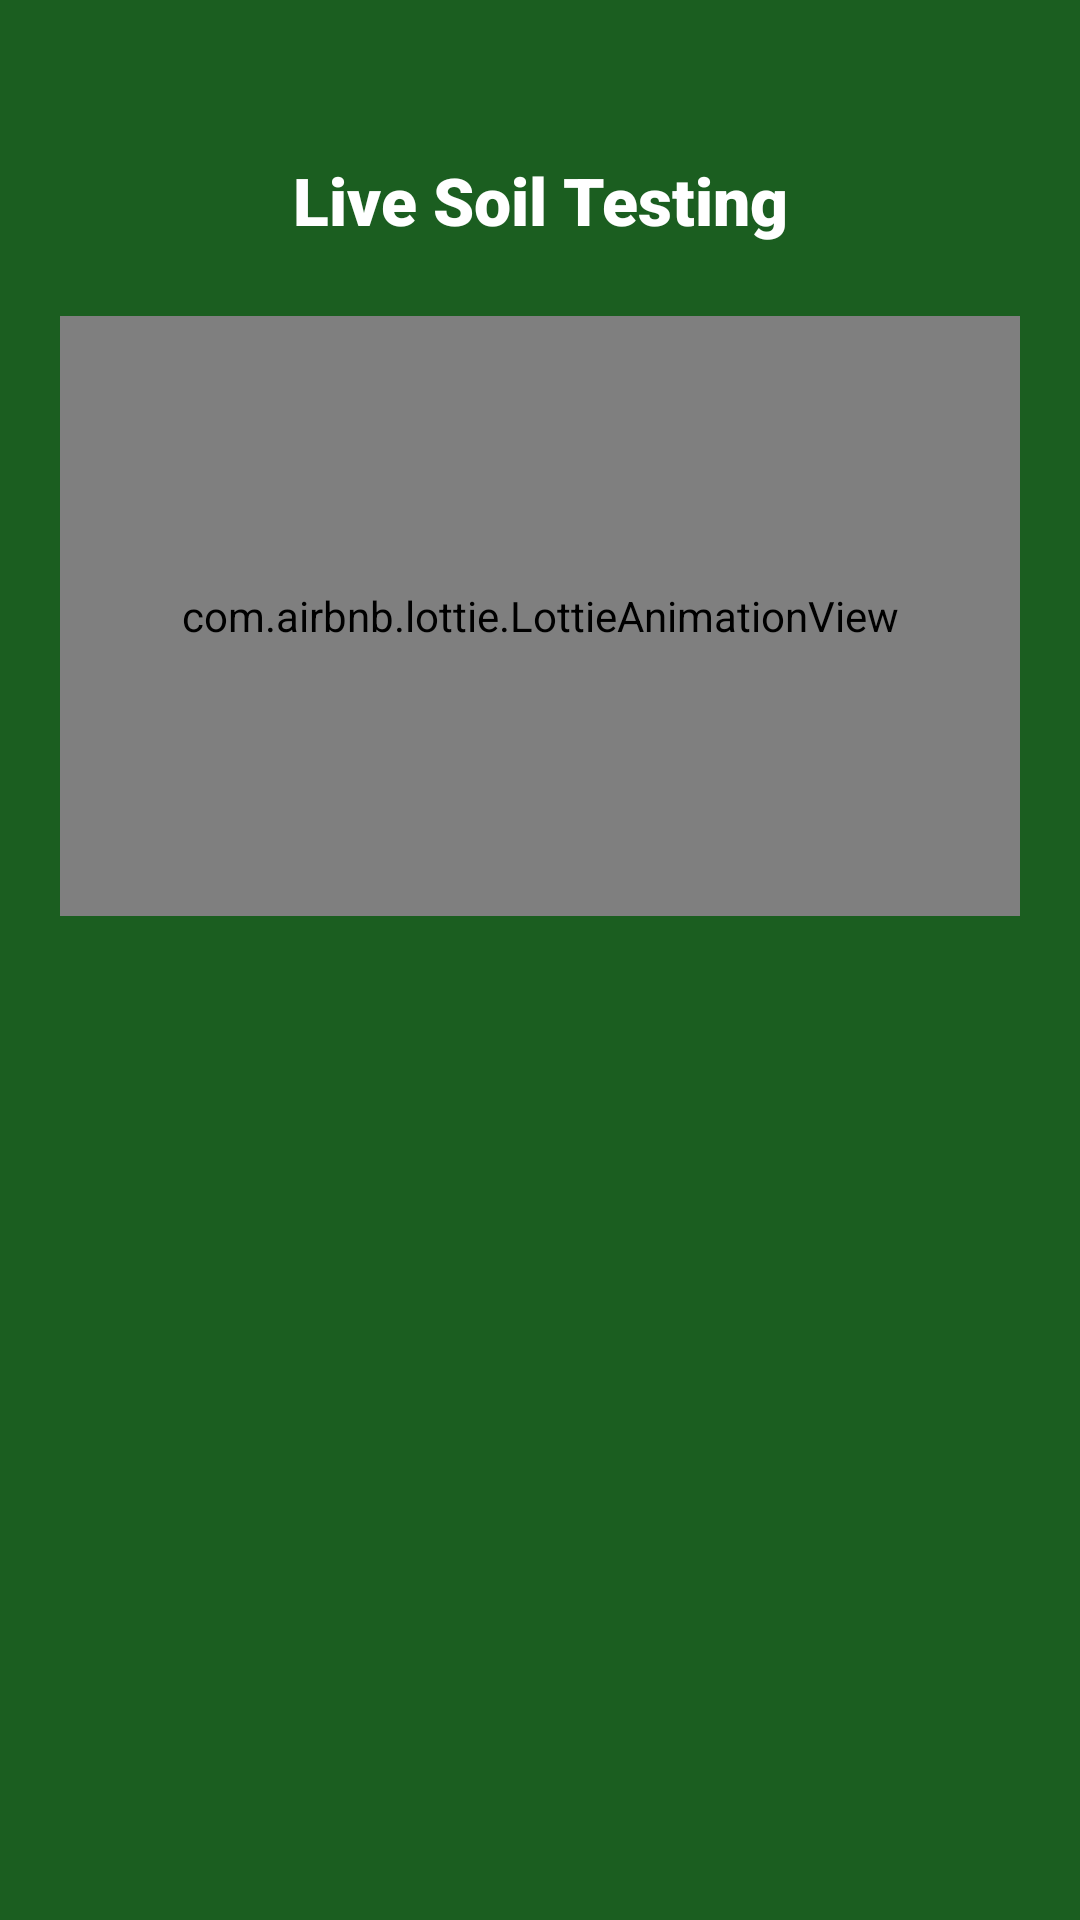

Reconstruct the res/layout file that produces this screen, plus the resources it refers to.
<!-- AndroidManifest.xml: application theme Theme.CropMate -->
<!-- res/layout/activity_live_testing.xml -->
<?xml version="1.0" encoding="utf-8"?>
<androidx.constraintlayout.widget.ConstraintLayout xmlns:android="http://schemas.android.com/apk/res/android"
    xmlns:app="http://schemas.android.com/apk/res-auto"
    xmlns:tools="http://schemas.android.com/tools"
    android:layout_width="match_parent"
    android:layout_height="match_parent"
    android:background="@color/primary_dark"
    android:padding="20dp">

    <TextView
        android:id="@+id/tv_testing_title"
        android:layout_width="wrap_content"
        android:layout_height="wrap_content"
        android:layout_marginTop="32dp"
        android:fontFamily="sans-serif-black"
        android:text="@string/title_live_testing"
        android:textColor="@color/white"
        android:textSize="22sp"
        app:layout_constraintEnd_toEndOf="parent"
        app:layout_constraintStart_toStartOf="parent"
        app:layout_constraintTop_toTopOf="parent" />

    <com.airbnb.lottie.LottieAnimationView
        android:id="@+id/lottie_scanning"
        android:layout_width="match_parent"
        android:layout_height="200dp"
        android:layout_marginTop="24dp"
        app:layout_constraintTop_toBottomOf="@id/tv_testing_title"
        app:lottie_autoPlay="true"
        app:lottie_loop="true"
        app:lottie_rawRes="@raw/blu" />

    <LinearLayout
        android:id="@+id/sensor_container"
        android:layout_width="match_parent"
        android:layout_height="wrap_content"
        android:layout_marginTop="24dp"
        android:orientation="vertical"
        app:layout_constraintTop_toBottomOf="@id/lottie_scanning">
        
    </LinearLayout>

    <androidx.cardview.widget.CardView
        android:id="@+id/card_completed"
        android:layout_width="match_parent"
        android:layout_height="wrap_content"
        android:layout_marginBottom="32dp"
        android:visibility="gone"
        app:cardCornerRadius="16dp"
        app:layout_constraintBottom_toBottomOf="parent">

        <LinearLayout
            android:layout_width="match_parent"
            android:layout_height="wrap_content"
            android:gravity="center"
            android:orientation="vertical"
            android:padding="20dp">

            <ImageView
                android:layout_width="48dp"
                android:layout_height="48dp"
                android:src="@drawable/logo"
                app:tint="@color/status_ready" />

            <TextView
                android:layout_width="wrap_content"
                android:layout_height="wrap_content"
                android:layout_marginTop="8dp"
                android:text="@string/testing_completed"
                android:textStyle="bold" />

            <Button
                android:id="@+id/btn_view_report"
                android:layout_width="match_parent"
                android:layout_height="wrap_content"
                android:layout_marginTop="16dp"
                android:text="@string/btn_view_report" />
        </LinearLayout>
    </androidx.cardview.widget.CardView>

</androidx.constraintlayout.widget.ConstraintLayout>
<!-- resources referenced by this layout -->
<resources>
  <color name="primary_dark">#1B5E20</color>
  <color name="status_ready">#4CAF50</color>
  <color name="white">#FFFFFFFF</color>
  <!-- drawable logo: png bitmap (drawable, 63599 bytes) -->
  <string name="btn_view_report">View Report</string>
  <string name="testing_completed">Soil Analysis Completed Successfully!</string>
  <string name="title_live_testing">Live Soil Testing</string>
  <style name="Theme.CropMate" parent="Base.Theme.CropMate" />
  <style name="Base.Theme.CropMate" parent="Theme.AppCompat.Light.NoActionBar">
          
          
      </style>
</resources>
